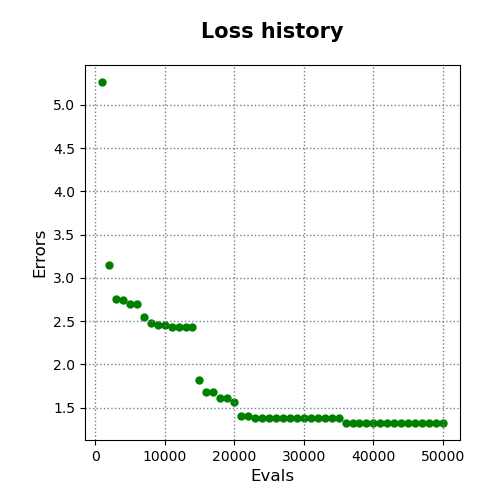

The table this chart was drawn from, first rows:
evals, errors
1000, 5.266
2000, 3.146
3000, 2.761
4000, 2.745
5000, 2.7
6000, 2.7
7000, 2.551
8000, 2.478
9000, 2.459
10000, 2.452
11000, 2.437
12000, 2.432
13000, 2.432
14000, 2.432
15000, 1.823
16000, 1.681
17000, 1.681
18000, 1.615
19000, 1.615
20000, 1.56
21000, 1.398
22000, 1.398
23000, 1.384
24000, 1.384
25000, 1.379
26000, 1.379
27000, 1.379
28000, 1.379
29000, 1.379
30000, 1.379
31000, 1.379
32000, 1.379
33000, 1.379
34000, 1.379
35000, 1.379
36000, 1.322
37000, 1.322
38000, 1.322
39000, 1.322
40000, 1.322
41000, 1.322
42000, 1.322
43000, 1.322
44000, 1.322
45000, 1.322
46000, 1.322
47000, 1.322
48000, 1.322
49000, 1.322
50000, 1.322
